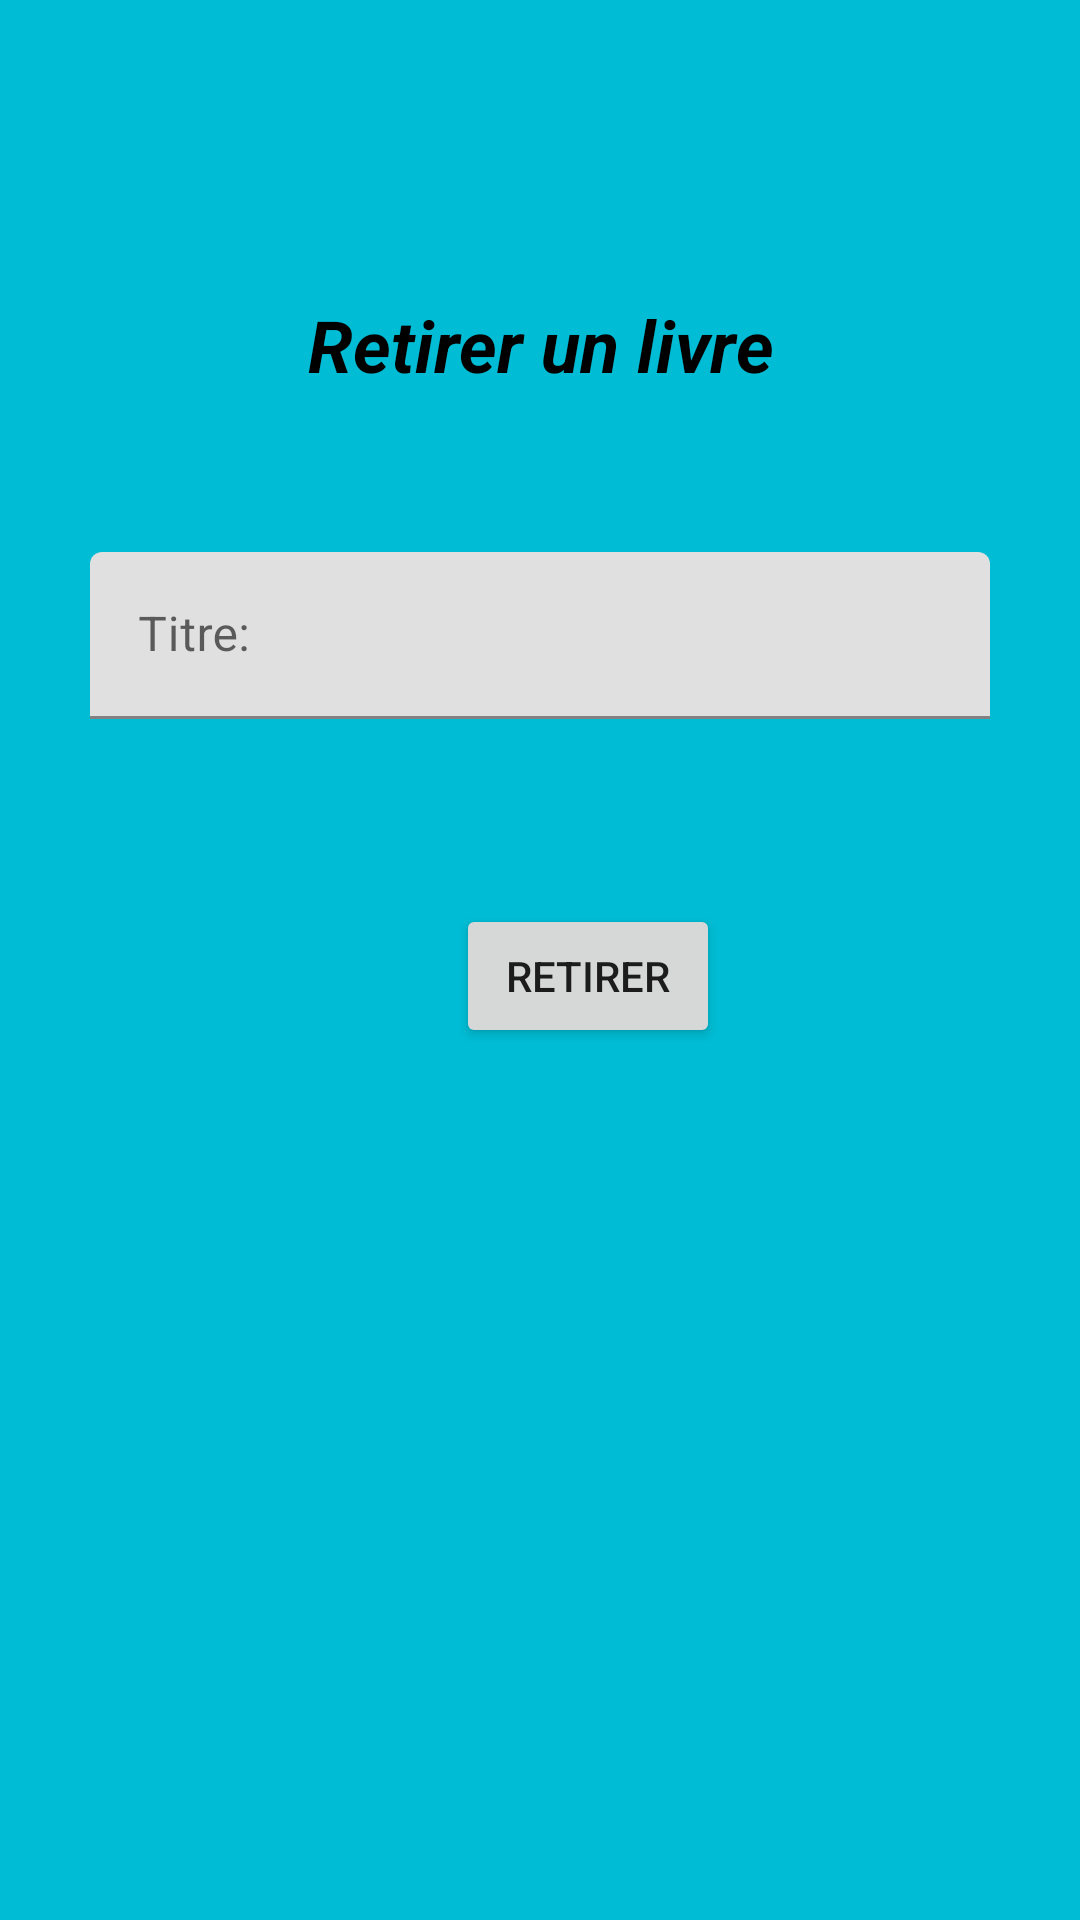

Reconstruct the res/layout file that produces this screen, plus the resources it refers to.
<!-- AndroidManifest.xml: application theme Theme.BibliothèqueEnLigne -->
<!-- res/layout/activity_retirerlivre.xml -->
<?xml version="1.0" encoding="utf-8"?>
<androidx.constraintlayout.widget.ConstraintLayout xmlns:android="http://schemas.android.com/apk/res/android"
    xmlns:app="http://schemas.android.com/apk/res-auto"
    xmlns:tools="http://schemas.android.com/tools"
    android:layout_width="match_parent"
    android:layout_height="match_parent"
    android:background="#00BCD4"
    tools:context=".retirerlivre">

    <TextView
        android:id="@+id/textView5"
        android:layout_width="match_parent"
        android:layout_height="50dp"
        android:layout_marginTop="90dp"
        android:gravity="center"
        android:text="Retirer un livre"
        android:textColor="@color/black"
        android:textSize="24sp"
        android:textStyle="bold|italic"
        app:layout_constraintStart_toStartOf="parent"
        app:layout_constraintTop_toTopOf="parent" />


    <com.google.android.material.textfield.TextInputLayout
        android:id="@+id/nom1"

        android:layout_width="match_parent"
        android:layout_height="wrap_content"
        android:layout_marginStart="30dp"
        android:layout_marginEnd="30dp"
        android:layout_marginTop="184dp"
        android:hint="Titre:"
        app:layout_constraintStart_toStartOf="parent"
        app:layout_constraintTop_toTopOf="parent">
        <com.google.android.material.textfield.TextInputEditText
            android:id="@+id/titre"
            android:layout_width="match_parent"
            android:layout_height="match_parent"></com.google.android.material.textfield.TextInputEditText>

    </com.google.android.material.textfield.TextInputLayout>


    <Button
        android:id="@+id/ajouter"
        android:layout_width="wrap_content"
        android:layout_height="wrap_content"
        android:layout_marginStart="152dp"
        android:layout_marginBottom="30dp"
        android:text="Retirer"
        app:layout_constraintBottom_toBottomOf="parent"
        app:layout_constraintStart_toStartOf="parent"
        app:layout_constraintTop_toBottomOf="@+id/nom1"
        app:layout_constraintVertical_bias="0.191" />

</androidx.constraintlayout.widget.ConstraintLayout>
<!-- resources referenced by this layout -->
<resources>
  <style name="Theme.BibliothèqueEnLigne" parent="Theme.MaterialComponents.DayNight.DarkActionBar">
          
          <item name="colorPrimary">@color/purple_500</item>
          <item name="colorPrimaryVariant">@color/purple_700</item>
          <item name="colorOnPrimary">@color/white</item>
          
          <item name="colorSecondary">@color/teal_200</item>
          <item name="colorSecondaryVariant">@color/teal_700</item>
          <item name="colorOnSecondary">@color/black</item>
          
          <item name="android:statusBarColor" tools:targetApi="l">?attr/colorPrimaryVariant</item>
          
      </style>
  <!-- not gathered from this repository: default colours our renderer supplied (Android Studio template values) -->
  <color name="purple_500">#FF6200EE</color>
  <color name="purple_700">#FF3700B3</color>
  <color name="teal_200">#FF03DAC5</color>
  <color name="teal_700">#FF018786</color>
  <color name="black">#FF000000</color>
  <color name="white">#FFFFFFFF</color>
</resources>
